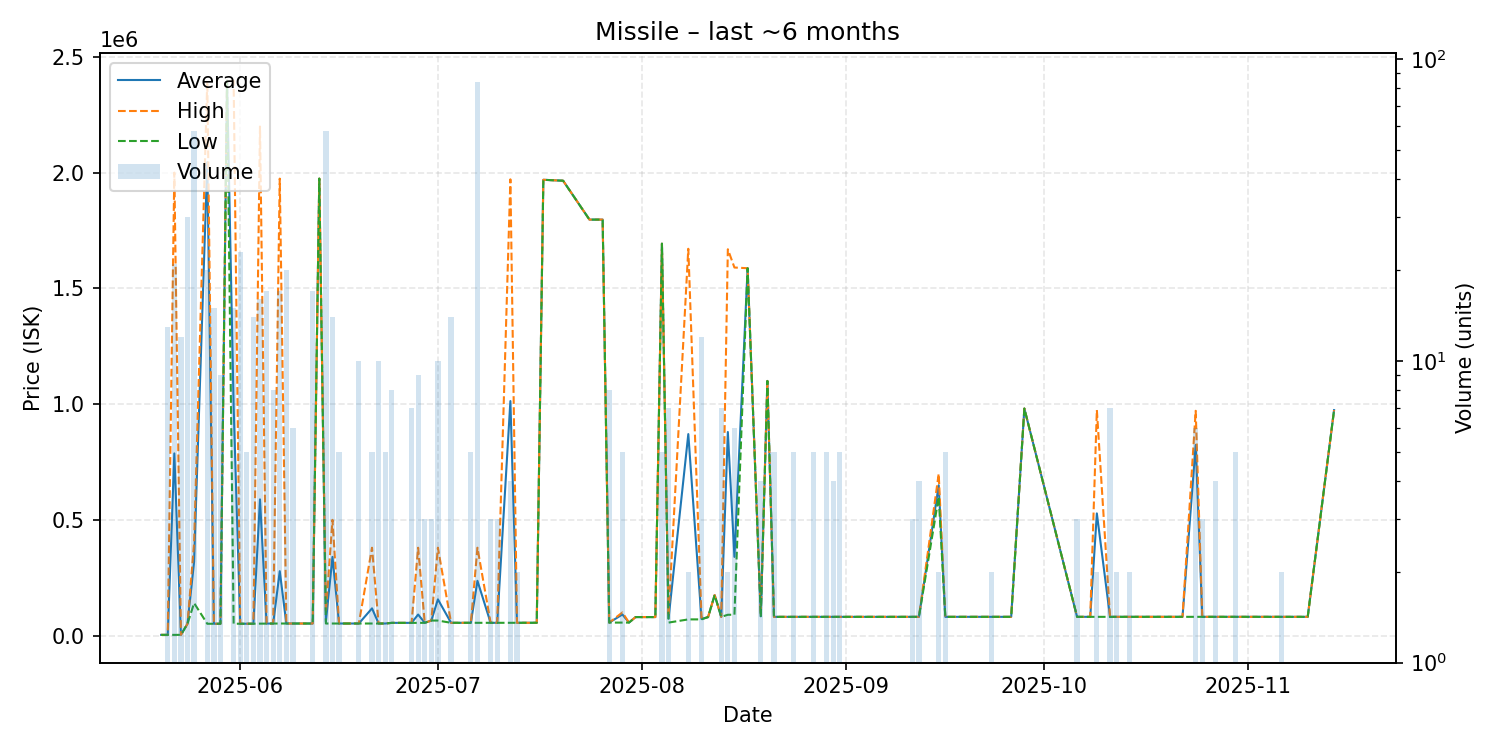

The file beside this chart, header and first rows:
date, average, highest, lowest, order_count, volume
2025-05-20, 3129, 3129, 3129, 1, 1
2025-05-21, 3134, 3135, 3134, 3, 13
2025-05-22, 787029, 2000000, 3138, 8, 21
2025-05-23, 3139, 3139, 3139, 2, 12
2025-05-24, 51110, 51110, 51110, 5, 30
2025-05-25, 319484, 400000, 140560, 7, 58
2025-05-27, 2044921, 2396000, 51140, 5, 20
2025-05-28, 51146, 51150, 51140, 4, 15
2025-05-29, 51161, 51170, 51160, 2, 9
2025-05-30, 2397000, 2397000, 2397000, 1, 1
2025-05-31, 989538, 2397000, 51230, 4, 15
2025-06-01, 51260, 51260, 51260, 2, 23
2025-06-02, 51280, 51280, 51280, 1, 5
2025-06-03, 51331, 51410, 51310, 6, 14
2025-06-04, 588450, 2199000, 51600, 3, 16
2025-06-05, 51939, 52030, 51810, 3, 17
2025-06-06, 52122, 52130, 52110, 4, 8
2025-06-07, 278263, 1974000, 52160, 6, 17
2025-06-08, 52180, 52190, 52170, 4, 20
2025-06-09, 52190, 52190, 52190, 2, 6
2025-06-12, 52210, 52210, 52210, 1, 17
2025-06-13, 1974000, 1974000, 1974000, 1, 1
2025-06-14, 60639, 101100, 52210, 8, 58
2025-06-15, 340046, 500000, 52210, 4, 14
2025-06-16, 52212, 52220, 52210, 2, 5
2025-06-17, 52220, 52220, 52220, 1, 1
2025-06-19, 52220, 52220, 52220, 1, 10
2025-06-21, 117676, 379500, 52220, 3, 5
2025-06-22, 52220, 52220, 52220, 5, 10
2025-06-23, 52220, 52220, 52220, 5, 5
2025-06-24, 55000, 55000, 55000, 2, 8
2025-06-27, 55000, 55000, 55000, 2, 7
2025-06-28, 91067, 379600, 55000, 3, 9
2025-06-29, 55213, 55220, 55210, 3, 3
2025-06-30, 65000, 65000, 65000, 1, 3
2025-07-01, 156443, 379600, 65000, 4, 10
2025-07-03, 55210, 55210, 55210, 2, 14
2025-07-04, 55210, 55210, 55210, 1, 1
2025-07-06, 55210, 55210, 55210, 2, 5
2025-07-07, 236718, 379600, 55220, 4, 84
2025-07-09, 55230, 55230, 55230, 2, 3
2025-07-10, 55230, 55230, 55230, 1, 3
2025-07-12, 1013130, 1971000, 55260, 4, 4
2025-07-13, 55280, 55280, 55280, 1, 2
2025-07-16, 55360, 55360, 55360, 1, 1
2025-07-17, 1969000, 1969000, 1969000, 1, 1
2025-07-20, 1965000, 1965000, 1965000, 1, 1
2025-07-24, 1797000, 1797000, 1797000, 1, 1
2025-07-26, 1797000, 1797000, 1797000, 1, 1
2025-07-27, 56110, 56110, 56110, 1, 8
2025-07-29, 91240, 100000, 56200, 2, 5
2025-07-30, 56200, 56200, 56200, 1, 1
2025-07-31, 80000, 80000, 80000, 1, 1
2025-08-03, 80010, 80010, 80010, 1, 1
2025-08-04, 1693000, 1693000, 1693000, 1, 5
2025-08-05, 73233, 86000, 56210, 4, 7
2025-08-08, 870500, 1671000, 70000, 2, 2
2025-08-10, 71758, 77000, 70010, 3, 12
2025-08-11, 80000, 80000, 80000, 1, 1
2025-08-12, 175000, 175000, 175000, 1, 1
... 48 more rows
